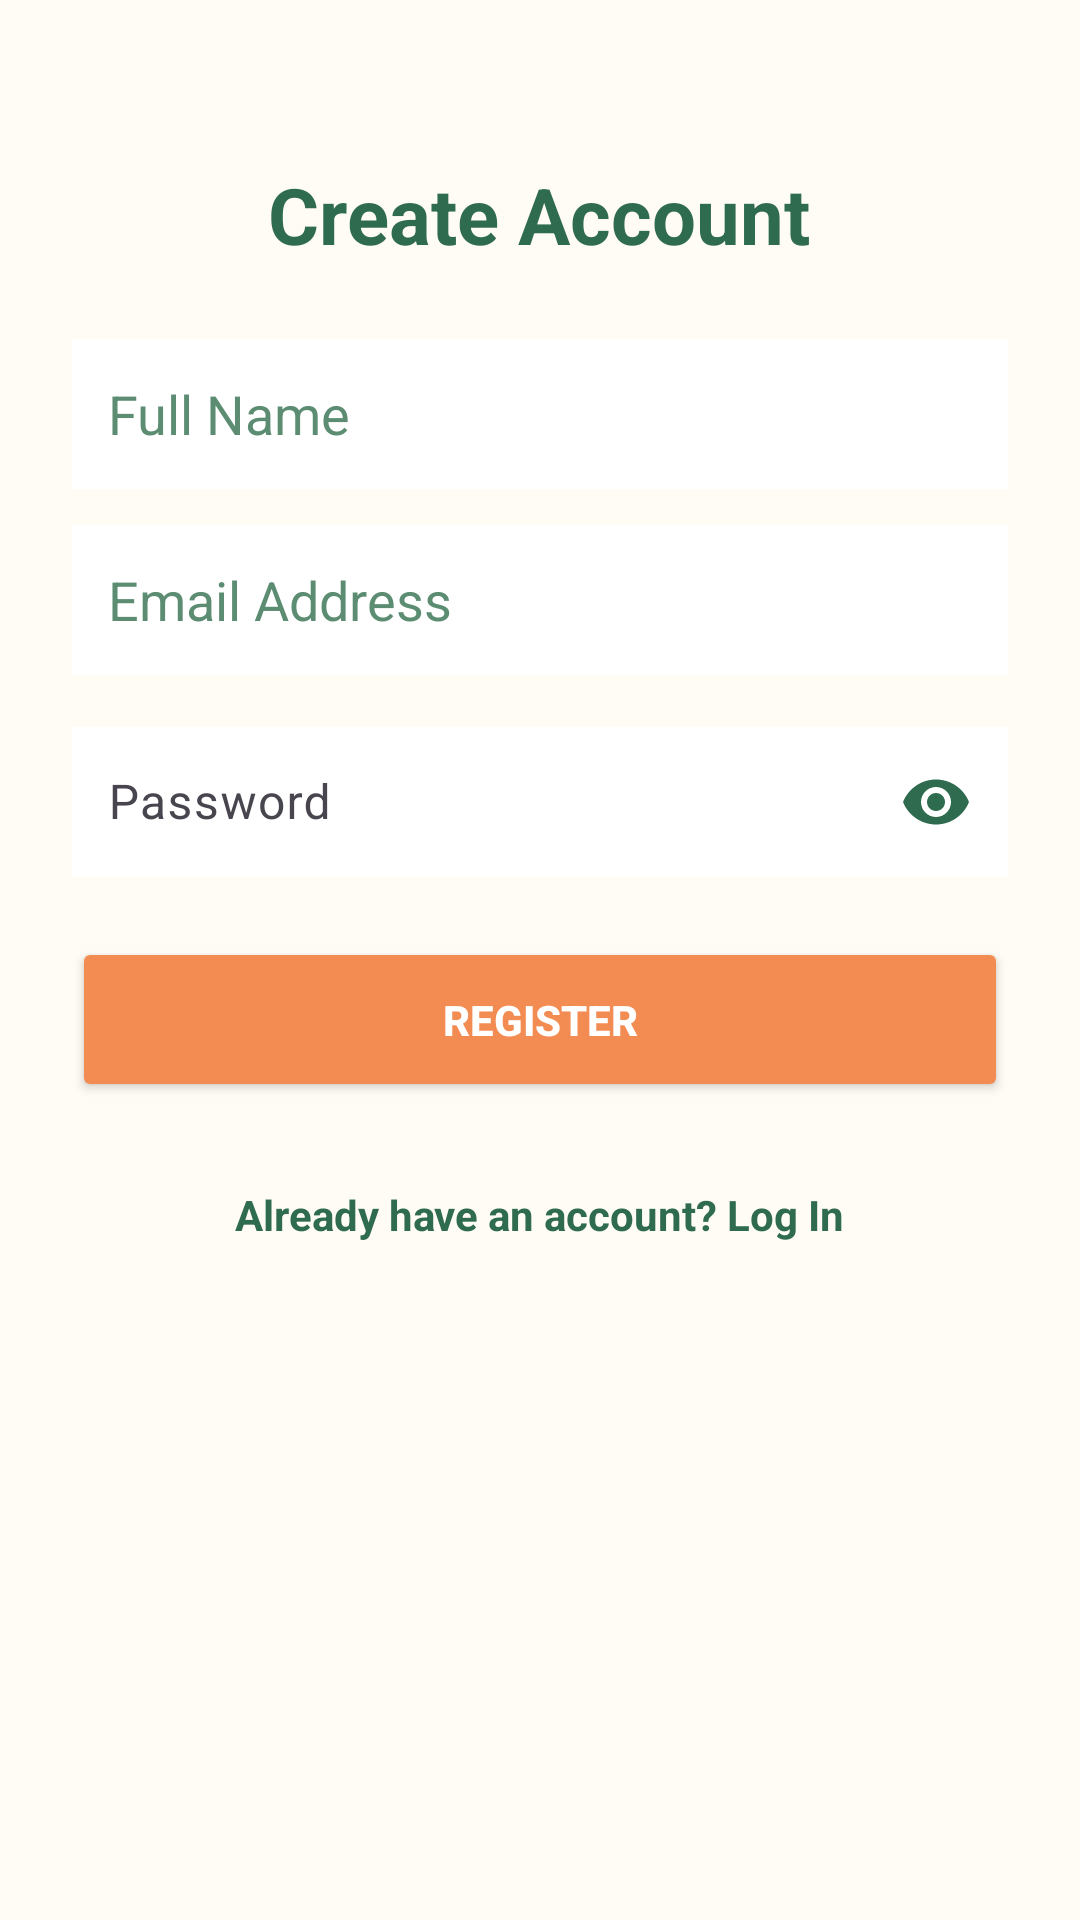

This screen was rendered from an Android layout file. Write that file and the resources it references.
<!-- AndroidManifest.xml: application theme Theme.MealMate -->
<!-- res/layout/fragment_register.xml -->
<?xml version="1.0" encoding="utf-8"?>
<ScrollView xmlns:android="http://schemas.android.com/apk/res/android"
    xmlns:app="http://schemas.android.com/apk/res-auto"
    android:layout_width="match_parent"
    android:layout_height="match_parent"
    android:fillViewport="true"
    android:background="@color/cream_background">

    <LinearLayout
        android:layout_width="match_parent"
        android:layout_height="wrap_content"
        android:orientation="vertical"
        android:padding="24.dp"
        android:gravity="center_horizontal">

        <TextView
            android:layout_width="wrap_content"
            android:layout_height="wrap_content"
            android:text="@string/create_account"
            android:textSize="26.sp"
            android:textStyle="bold"
            android:textColor="@color/green_primary"
            android:layout_marginTop="30.dp" />

        <EditText
            android:id="@+id/etName"
            android:layout_width="match_parent"
            android:layout_height="50.dp"
            android:hint="@string/full_name"
            android:inputType="textPersonName"
            android:background="@color/white"
            android:textColor="@color/dark_text"
            android:textColorHint="@color/green_light"
            android:paddingHorizontal="12.dp"
            android:layout_marginTop="24.dp" />

        <EditText
            android:id="@+id/etEmail"
            android:layout_width="match_parent"
            android:layout_height="50.dp"
            android:hint="@string/email_address"
            android:inputType="textEmailAddress"
            android:background="@color/white"
            android:textColor="@color/dark_text"
            android:textColorHint="@color/green_light"
            android:paddingHorizontal="12.dp"
            android:layout_marginTop="12.dp" />

        <com.google.android.material.textfield.TextInputLayout
            android:layout_width="match_parent"
            android:layout_height="wrap_content"
            app:passwordToggleEnabled="true"
            app:passwordToggleTint="@color/green_primary"
            android:layout_marginTop="12.dp">

            <com.google.android.material.textfield.TextInputEditText
                android:id="@+id/etPassword"
                android:layout_width="match_parent"
                android:layout_height="50.dp"
                android:hint="@string/password"
                android:inputType="textPassword"
                android:background="@color/white"
                android:textColor="@color/dark_text"
                android:textColorHint="@color/green_light"
                android:paddingHorizontal="12.dp" />
        </com.google.android.material.textfield.TextInputLayout>

        <TextView
            android:id="@+id/tvStatus"
            android:layout_width="wrap_content"
            android:layout_height="wrap_content"
            android:textColor="#D32F2F"
            android:visibility="gone"
            android:layout_marginTop="8.dp" />

        <Button
            android:id="@+id/btnRegister"
            android:layout_width="match_parent"
            android:layout_height="55.dp"
            android:text="@string/register"
            android:backgroundTint="@color/orange_accent"
            android:textColor="@color/white"
            android:textStyle="bold"
            android:layout_marginTop="20.dp" />

        <TextView
            android:id="@+id/btnBackToLogin"
            android:layout_width="wrap_content"
            android:layout_height="wrap_content"
            android:text="@string/already_have_account"
            android:textColor="@color/green_primary"
            android:textStyle="bold"
            android:padding="12.dp"
            android:layout_marginTop="16.dp" />
    </LinearLayout>
</ScrollView>
<!-- resources referenced by this layout -->
<resources>
  <color name="cream_background">#FFFBF5</color>
  <color name="dark_text">#2D2D2D</color>
  <color name="green_light">#5C8D72</color>
  <color name="green_primary">#2F6B4F</color>
  <color name="orange_accent">#F28C52</color>
  <color name="white">#FFFFFFFF</color>
  <string name="already_have_account">Already have an account? Log In</string>
  <string name="create_account">Create Account</string>
  <string name="email_address">Email Address</string>
  <string name="full_name">Full Name</string>
  <string name="password">Password</string>
  <string name="register">Register</string>
  <style name="Theme.MealMate" parent="Base.Theme.MealMate" />
  <style name="Base.Theme.MealMate" parent="Theme.Material3.DayNight.NoActionBar">
          <item name="colorPrimary">@color/green_primary</item>
          <item name="colorSecondary">@color/green_light</item>
          <item name="colorTertiary">@color/orange_accent</item>
          <item name="android:windowBackground">@color/cream_background</item>
          <item name="colorSurface">@color/white</item>
          <item name="colorOnSurface">@color/dark_text</item>
      </style>
</resources>
